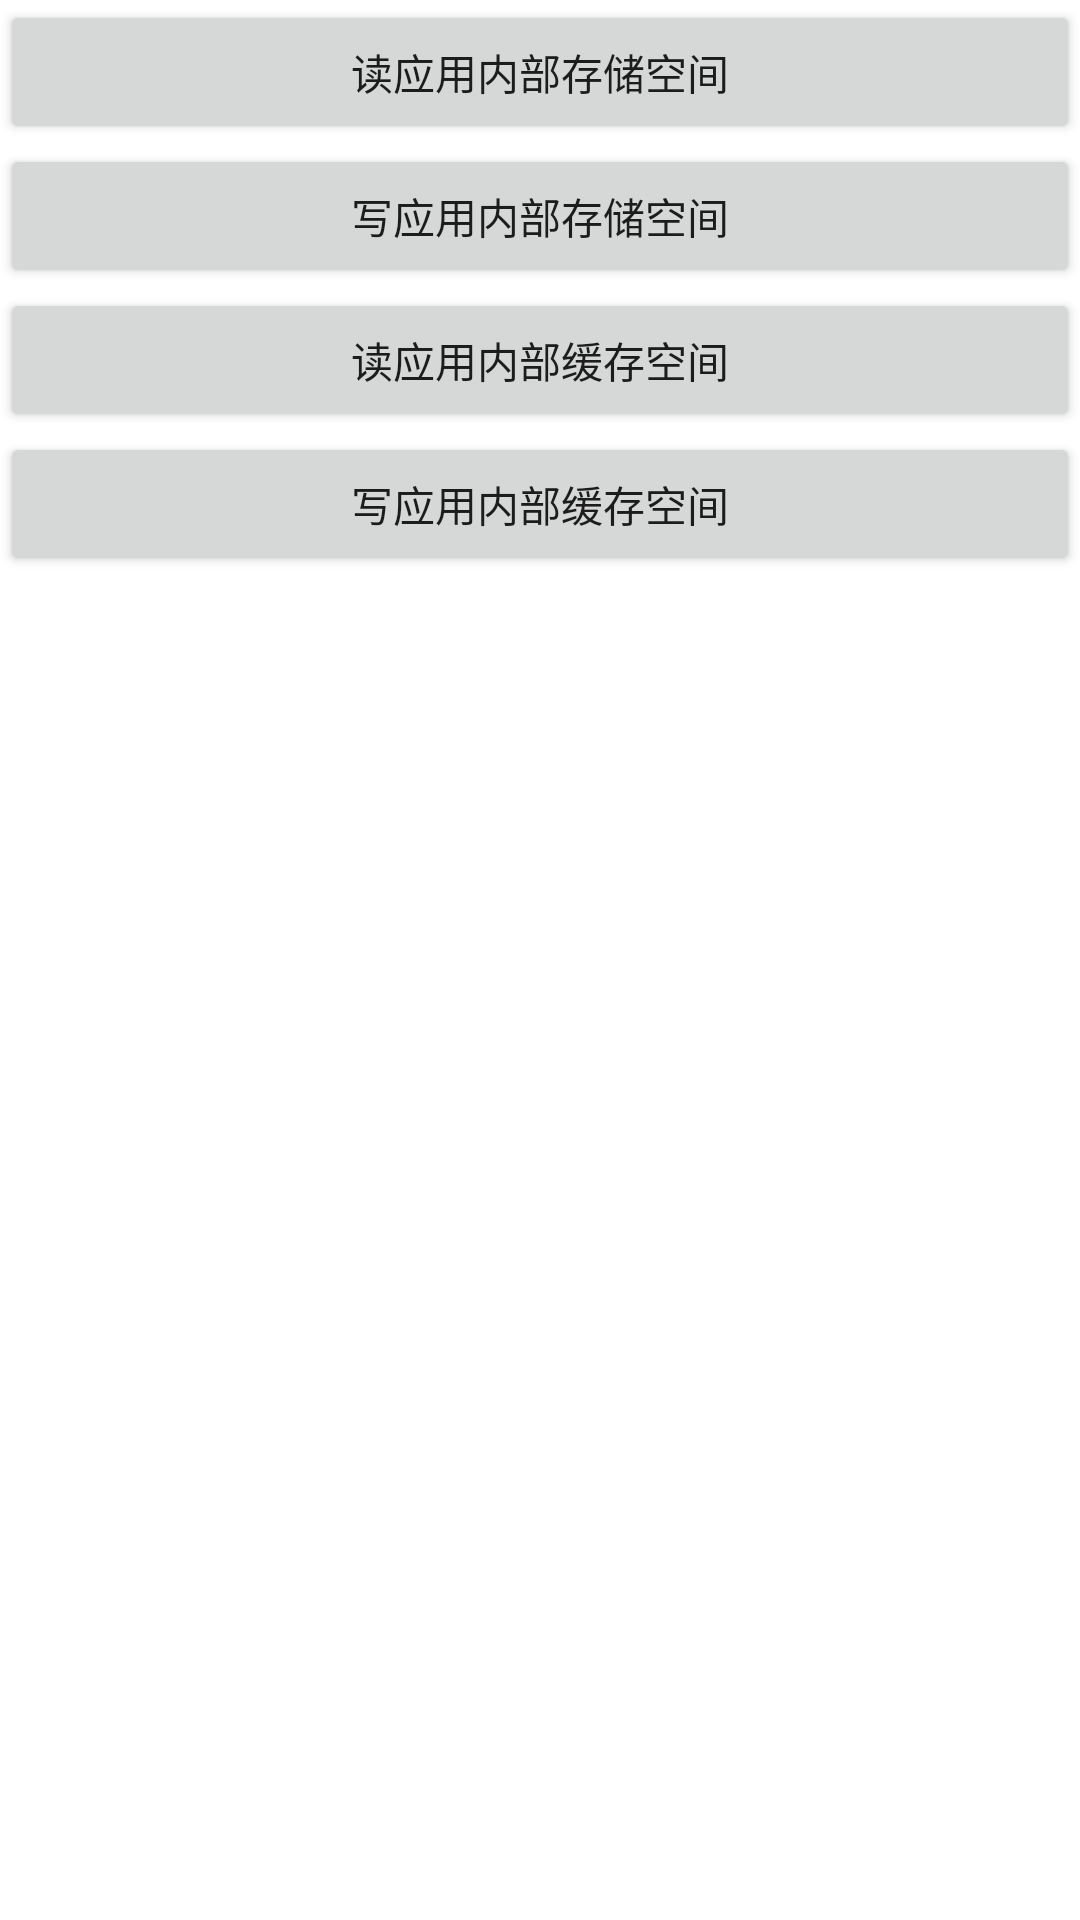

Produce the Android XML layout that renders to this screen, including the resource entries it uses.
<!-- AndroidManifest.xml: application theme Theme.XStorage -->
<!-- res/layout/fragment_inner.xml -->
<?xml version="1.0" encoding="utf-8"?>
<LinearLayout xmlns:android="http://schemas.android.com/apk/res/android"
    android:orientation="vertical"
    android:layout_width="match_parent"
    android:layout_height="match_parent">
    <Button
        android:layout_width="match_parent"
        android:layout_height="wrap_content"
        android:text="读应用内部存储空间"
        android:id="@+id/btnRead"/>
    <Button
        android:layout_width="match_parent"
        android:layout_height="wrap_content"
        android:text="写应用内部存储空间"
        android:id="@+id/btnWrite"/>

    <Button
        android:layout_width="match_parent"
        android:layout_height="wrap_content"
        android:text="读应用内部缓存空间"
        android:id="@+id/btnCacheRead"/>
    <Button
        android:layout_width="match_parent"
        android:layout_height="wrap_content"
        android:text="写应用内部缓存空间"
        android:id="@+id/btnCacheWrite"/>



</LinearLayout>
<!-- resources referenced by this layout -->
<resources>
  <style name="Theme.XStorage" parent="Theme.MaterialComponents.DayNight.DarkActionBar">
          
          <item name="colorPrimary">@color/purple_500</item>
          <item name="colorPrimaryVariant">@color/purple_700</item>
          <item name="colorOnPrimary">@color/white</item>
          
          <item name="colorSecondary">@color/teal_200</item>
          <item name="colorSecondaryVariant">@color/teal_700</item>
          <item name="colorOnSecondary">@color/black</item>
          
          <item name="android:statusBarColor" tools:targetApi="l">?attr/colorPrimaryVariant</item>
          
      </style>
  <!-- not gathered from this repository: default colours our renderer supplied (Android Studio template values) -->
  <color name="purple_500">#FF6200EE</color>
  <color name="purple_700">#FF3700B3</color>
  <color name="teal_200">#FF03DAC5</color>
  <color name="teal_700">#FF018786</color>
  <color name="black">#FF000000</color>
  <color name="white">#FFFFFFFF</color>
</resources>
